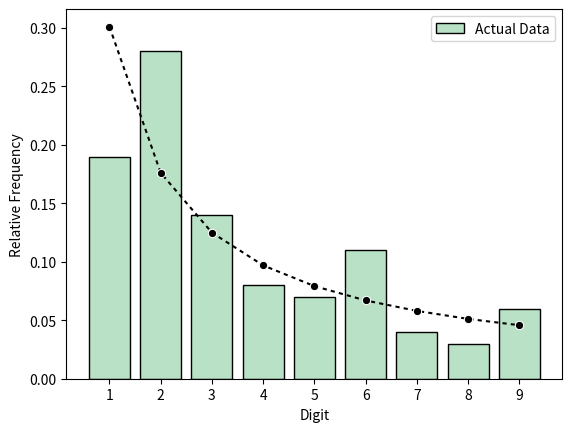

The script that saved this image: (Note: this script raises an exception after producing the figure.)
from math import log
from random import uniform
from collections import Counter
import numpy
import pandas as pd
import matplotlib.pyplot as plt
import seaborn as sns

# Functions
def plot(inputdata, digits, y_col_actual, y_col_expected, save=False):

    plt.rcParams['patch.force_edgecolor']=True

    ax1 = sns.barplot(
        data=inputdata,
        x = digits,
        y = y_col_actual,
        color = '#B2E8C2',
        label='Actual Data'
        )
    ax1.set(ylabel='Relative Frequency')

    ax2 = sns.lineplot(
        data=inputdata,
        x = digits,
        y = y_col_expected,
        ax = ax1,
        zorder = 5,
        color = 'black',
        style=True,
        dashes=[(2,2)],
        markers=True,
        label='Benfords Law',
        )

    handles, labels = ax2.get_legend_handles_labels()
    labels[1] = "_True"
    ax2.legend(handles, labels)
    
    plt.show()


def benfords(data, start_position=1, length=1, output_csv=False, output_plot=False):
    """
    Given a set of data, extract the significant digits and compare to Benford's Law.
    """
    temp_results = []
    sigdigits = nsd(data, start_position, length)
    sigcounts = Counter(sigdigits)

    if (length==1) and (start_position > 1):
        digit_min = 0
    else:
        digit_min = 10**(length-1)
    
    digit_max = 10**(length)-1

    if start_position > 1:
        digit_min = 0

    for i in range(digit_min,digit_max+1):
        theoretical = expectation(i, position=start_position)
        empirical = sigcounts[str(i)]/sigdigits.size
        difference = empirical - theoretical

        temp_results.append([str(i), theoretical, empirical, difference])

    results = pd.DataFrame(temp_results, columns=['Digit', 'Expected Value', 'Actual Value', 'Difference'])
    results.set_index('Digit')

    if output_csv is True:
        results.to_csv('Benfords Law output.csv', index=False)
        
    return results


def deviate(x):
    """
    Returns a random Benford-distributed deviate.
    """
    def single_deviate():
        u = 0
        while not (0 < u < 1):
            u = uniform(0,1)

        return 10**u

    results = []
    for i in range(0, x):
        results.append(single_deviate())

    return results
        



def expectation(digit, position=1):
    """
    Given a non-zero integer, return the probability of a natural number starting with that digit as described by Benford's Law.
    """
    if float(digit).is_integer() is False or float(position).is_integer() is False:
        raise TypeError
    else:
        if position == 1:
            try:
                term = (digit+1)/digit
                return log(term, 10)
            except ZeroDivisionError as e:
                print(e)
        if position > 1:
            start = 10**(position-2)
            stop = (10**(position-1))-1

            value = 0
            for i in range(start, stop+1):
                term = 1+(1/((10*i)+digit))
                value += log(term, 10)

            return value

def fsd(data):
    """
    Given a numpy array, list or number, return the first significant digits of that data.
    """
    if type(data) == int:
        if data == 0:
            return "Zero has no first-significant digit. Please ensure your data has no zeros."
    elif type(data) == float:
        if data == 0.0:
            return "Zero has no first-significant digit. Please ensure your data has no zeros."
    elif 0 in data:
        return "Zero has no first-significant digit. Please ensure your data has no zeros."

    return numpy.floor(10**(numpy.log10(numpy.abs(data))-numpy.floor(numpy.log10(numpy.abs(data)))))

def nsd(data, position, length=1):
    """
    Given some data and the position of the digit desired, return the digit.
    """
    def np_slicer(a, start, end):
        b = a.view((str,1)).reshape(len(a),-1)[:,start:end]
        return numpy.fromstring(b.tostring(), dtype=(str, end-start))

    if isinstance(data, (float, int)):
        data = numpy.array([data])
    if isinstance(data, list):
        data = numpy.array(data)

    positive = numpy.absolute(data) #remove negative sign

    data_np = []
    for i in positive:
        data_np.append(numpy.format_float_scientific(i, precision=15, unique=False))
        
    data_np = numpy.array(data_np)
    clean_string = numpy.char.replace(data_np, '.', '')
    truncated = np_slicer(clean_string, 0, 14)

    return np_slicer(truncated, position-1, position-1+length)


# test data
testSmall = [5, 0.321, -2989.2, -0.00001]
testLarge = deviate(100)

x = benfords(testLarge)
test = plot(x, 'Digit', 'Actual Value', 'Expected Value')


